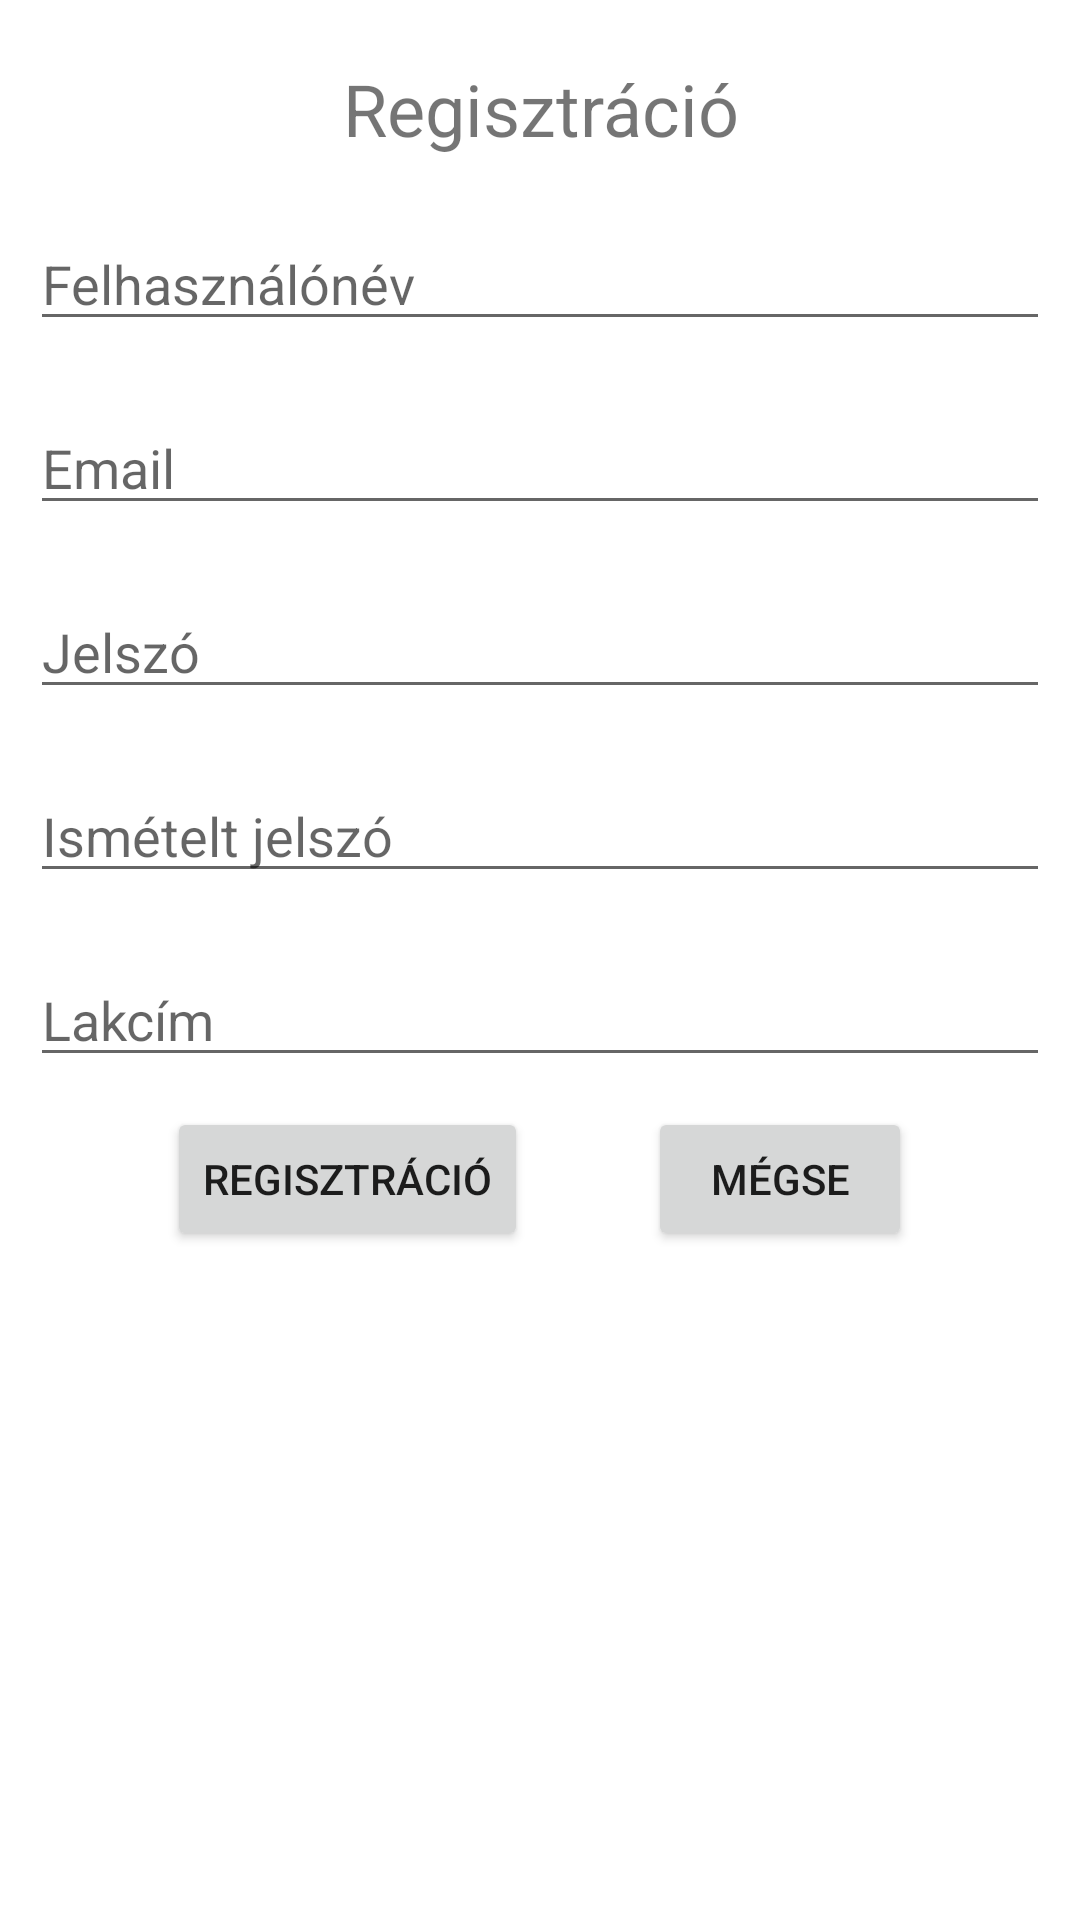

Write the Android layout XML for this screen, with the resource values it uses.
<!-- AndroidManifest.xml: application theme Theme.MVM -->
<!-- res/layout/activity_register.xml -->
<?xml version="1.0" encoding="utf-8"?>
<RelativeLayout
    xmlns:android="http://schemas.android.com/apk/res/android"
    xmlns:tools="http://schemas.android.com/tools"
    android:layout_width="match_parent"
    android:layout_height="wrap_content"
    tools:context=".RegisterActivity">

    <TextView
        android:id="@+id/register"
        android:layout_width="match_parent"
        android:layout_height="wrap_content"
        android:layout_marginTop="20dp"
        android:text="Regisztráció"
        android:textSize="24sp"
        android:layout_alignParentStart="true"
        android:layout_alignParentEnd="true"
        android:textAlignment="center"
        />

    <EditText
        android:id="@+id/username"
        android:layout_width="match_parent"
        android:layout_height="wrap_content"
        android:layout_below="@id/register"
        android:layout_alignParentStart="true"
        android:layout_alignParentEnd="true"
        android:layout_marginLeft="10dp"
        android:layout_marginTop="20dp"
        android:layout_marginRight="10dp"
        android:ems="10"
        android:hint="Felhasználónév"
        android:inputType="textPersonName" />

    <EditText
        android:id="@+id/email"
        android:layout_width="match_parent"
        android:layout_height="wrap_content"
        android:layout_marginTop="20dp"
        android:layout_marginLeft="10dp"
        android:layout_marginRight="10dp"
        android:ems="10"
        android:hint="Email"
        android:inputType="textEmailAddress"
        android:layout_alignParentStart="true"
        android:layout_alignParentEnd="true"
        android:layout_below="@id/username"/>

    <EditText
        android:id="@+id/password"
        android:layout_width="match_parent"
        android:layout_height="wrap_content"
        android:layout_marginTop="20dp"
        android:layout_marginLeft="10dp"
        android:layout_marginRight="10dp"
        android:ems="10"
        android:hint="Jelszó"
        android:inputType="textPassword"
        android:layout_alignParentStart="true"
        android:layout_alignParentEnd="true"
        android:layout_below="@id/email"/>

    <EditText
        android:id="@+id/passwordagain"
        android:layout_width="match_parent"
        android:layout_height="wrap_content"
        android:layout_marginTop="20dp"
        android:layout_marginLeft="10dp"
        android:layout_marginRight="10dp"
        android:ems="10"
        android:hint="Ismételt jelszó"
        android:inputType="textPassword"
        android:layout_alignParentStart="true"
        android:layout_alignParentEnd="true"
        android:layout_below="@id/password"/>

    <EditText
        android:id="@+id/address"
        android:layout_width="match_parent"
        android:layout_height="wrap_content"
        android:layout_below="@id/passwordagain"
        android:layout_alignParentStart="true"
        android:layout_alignParentEnd="true"
        android:layout_marginLeft="10dp"
        android:layout_marginTop="20dp"
        android:layout_marginRight="10dp"
        android:ems="10"
        android:hint="Lakcím"
        android:inputType="textMultiLine|textPostalAddress"
        android:maxLines="3" />

    <LinearLayout
        android:layout_width="wrap_content"
        android:layout_height="wrap_content"
        android:layout_below="@id/address"
        android:layout_centerHorizontal="true"
        android:layout_marginStart="10dp"
        android:layout_marginTop="10dp"
        android:layout_marginEnd="10dp"
        android:layout_marginBottom="10dp"
        android:orientation="horizontal">

        <Button
            android:layout_width="wrap_content"
            android:layout_height="wrap_content"
            android:onClick="register"
            android:text="Regisztráció" />

        <Button
            android:layout_width="wrap_content"
            android:layout_height="wrap_content"
            android:layout_marginStart="40dp"
            android:onClick="cancel"
            android:text="Mégse" />
    </LinearLayout>
</RelativeLayout>
<!-- resources referenced by this layout -->
<resources>
  <style name="Theme.MVM" parent="Theme.MaterialComponents.DayNight.DarkActionBar">
          
          <item name="colorPrimary">@color/purple_500</item>
          <item name="colorPrimaryVariant">@color/purple_700</item>
          <item name="colorOnPrimary">@color/white</item>
          
          <item name="colorSecondary">@color/teal_200</item>
          <item name="colorSecondaryVariant">@color/teal_700</item>
          <item name="colorOnSecondary">@color/black</item>
          
          <item name="android:statusBarColor" tools:targetApi="l">?attr/colorPrimaryVariant</item>
          
      </style>
  <!-- not gathered from this repository: default colours our renderer supplied (Android Studio template values) -->
  <color name="purple_500">#FF6200EE</color>
  <color name="purple_700">#FF3700B3</color>
  <color name="teal_200">#FF03DAC5</color>
  <color name="teal_700">#FF018786</color>
  <color name="black">#FF000000</color>
  <color name="white">#FFFFFFFF</color>
</resources>
